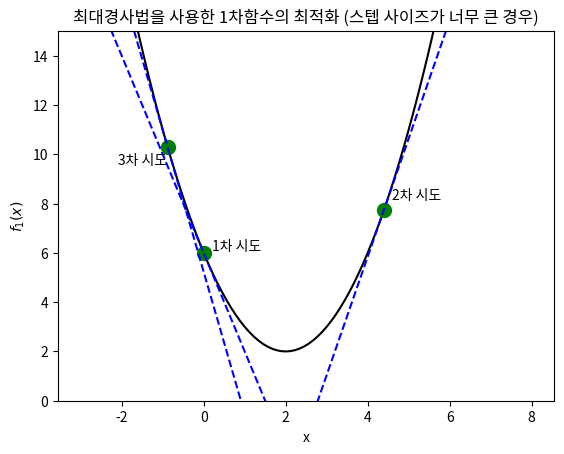

Source code (Python):
import numpy as np
import matplotlib.pyplot as plt

def f1d(x):
    """f1(x)의 도함수"""
    return 2 * (x - 2.0)

def f1(x):
    return (x - 2) ** 2 + 2

def f2(x, y):
    return (1 - x)**2 + 100.0 * (y - x**2)**2

xx = np.linspace(-3, 8, 100)
plt.plot(xx, f1(xx), 'k-')
# step size (너무 큰 값!)
mu = 1.1
# k = 0
x = 0
plt.plot(x, f1(x), 'go', markersize=10)
plt.text(x + 0.2, f1(x) + 0.1, "1차 시도")
plt.plot(xx, f1d(x) * (xx - x) + f1(x), 'b--')
print("1차 시도: x_1 = {:.2f}, g_1 = {:.2f}".format(x, f1d(x)))
# k = 1
x = x - mu * f1d(x)
plt.plot(x, f1(x), 'go', markersize=10)
plt.text(x + 0.2, f1(x) + 0.4, "2차 시도")
plt.plot(xx, f1d(x) * (xx - x) + f1(x), 'b--')
print("2차 시도: x_2 = {:.2f}, g_2 = {:.2f}".format(x, f1d(x)))
# k = 2
x = x - mu * f1d(x)
plt.plot(x, f1(x), 'go', markersize=10)
plt.text(x - 1.2, f1(x) - 0.7, "3차 시도")
plt.plot(xx, f1d(x) * (xx - x) + f1(x), 'b--')
print("3차 시도: x_3 = {:.2f}, g_3 = {:.2f}".format(x, f1d(x)))
plt.ylim(0, 15)
plt.xlabel("x")
plt.ylabel("$f_1(x)$")
plt.title("최대경사법을 사용한 1차함수의 최적화 (스텝 사이즈가 너무 큰 경우)")
plt.show()